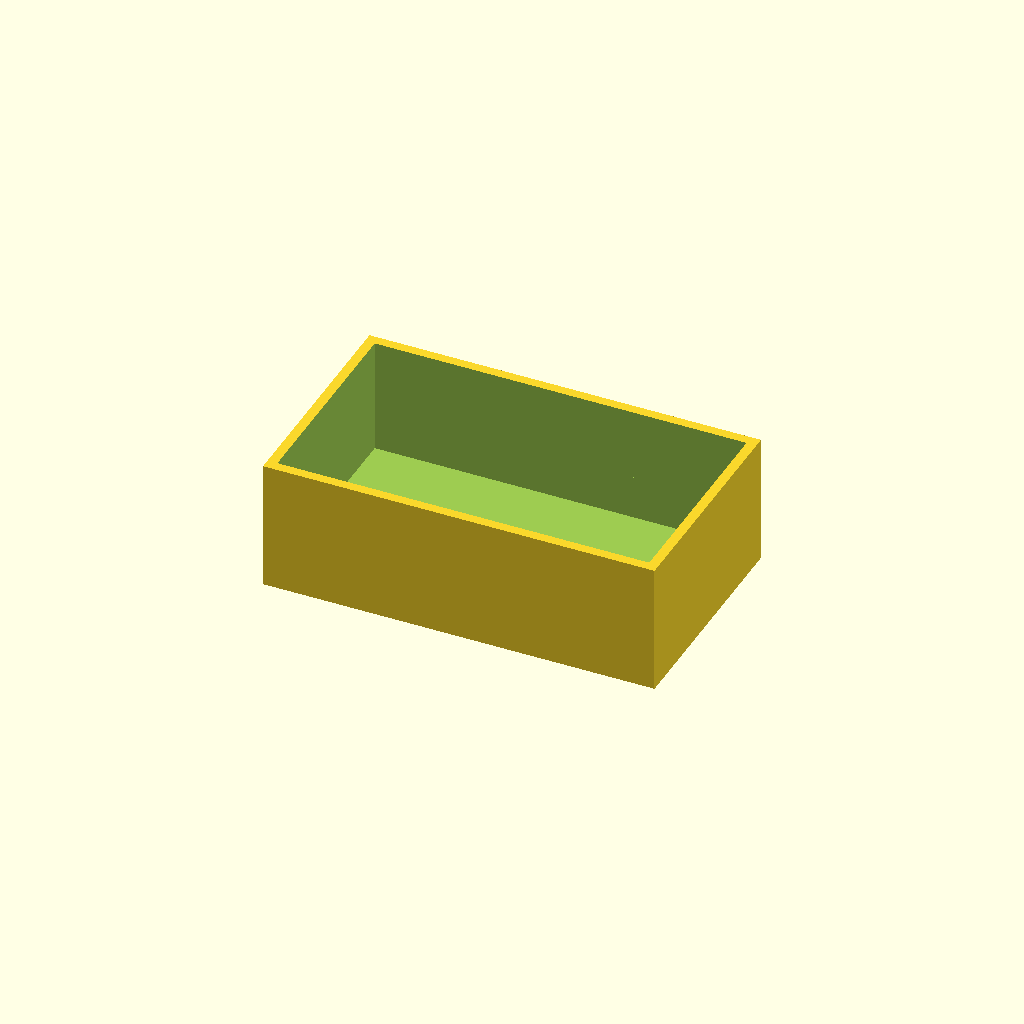
Cell 1: rendered with the file's own defaults.
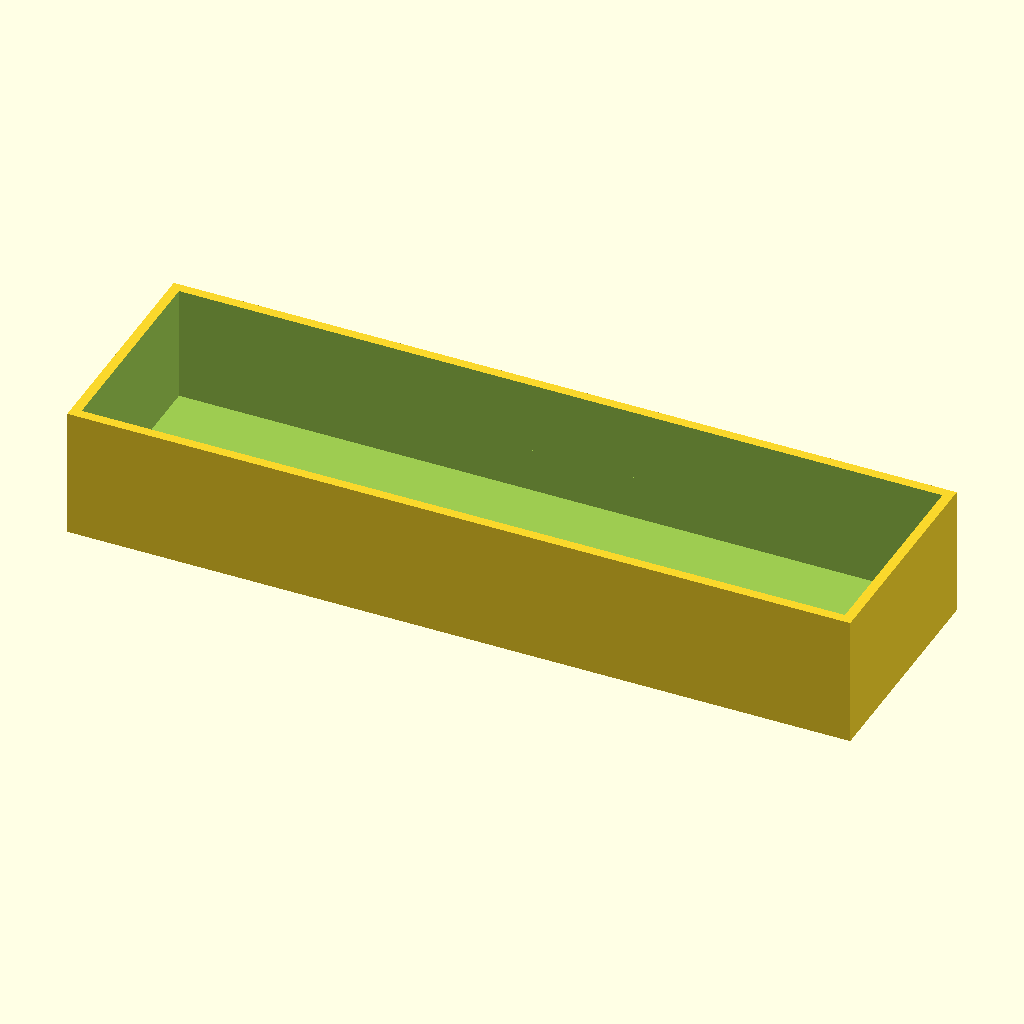
Cell 2: outer_x = 240 (everything else at default).
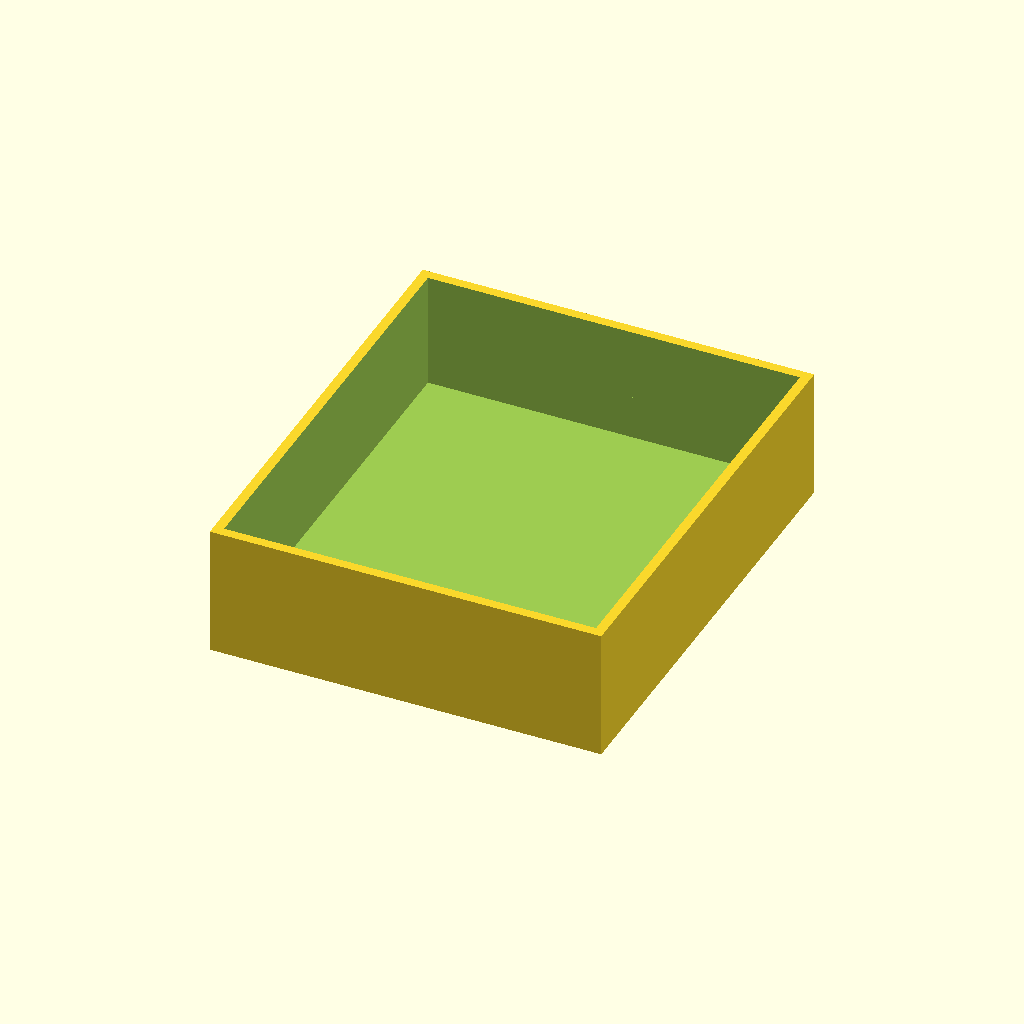
Cell 3: outer_y = 140 (everything else at default).
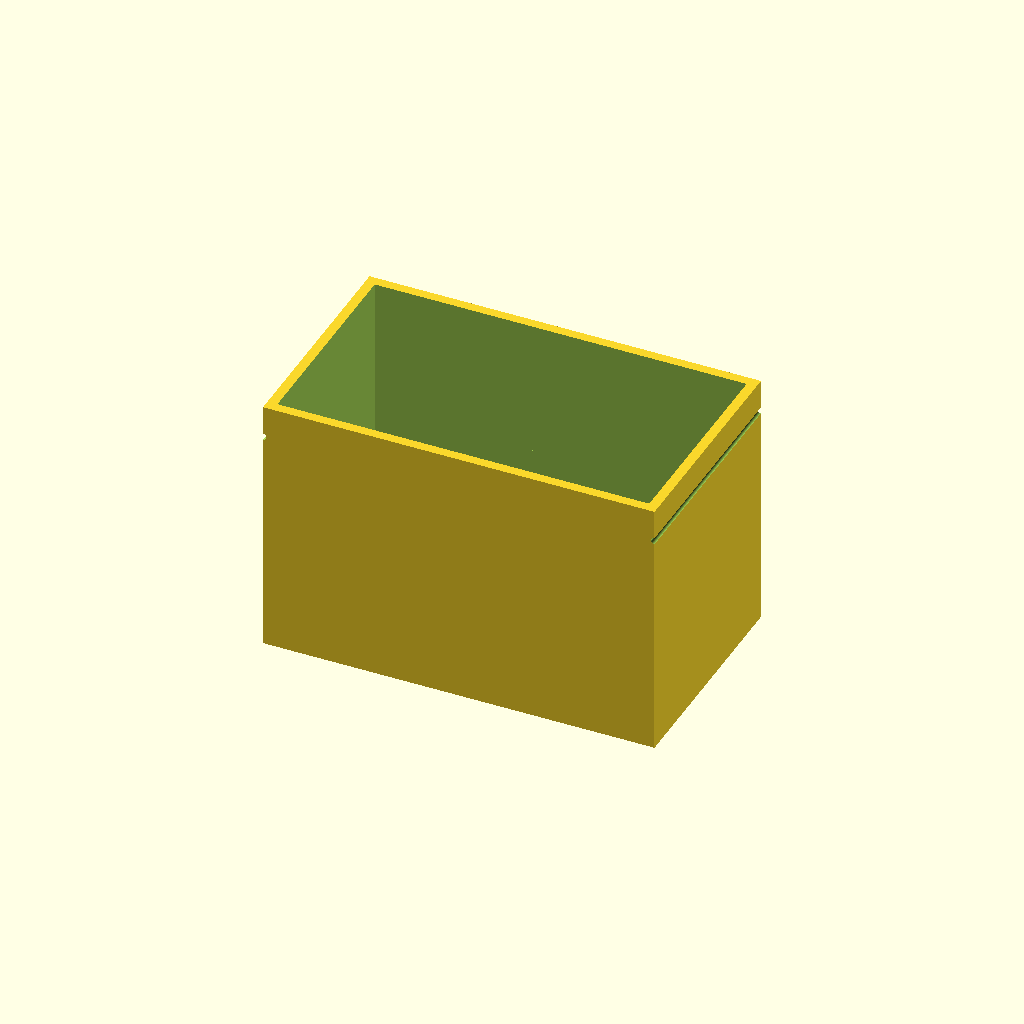
Cell 4: the same model with outer_z = 80.
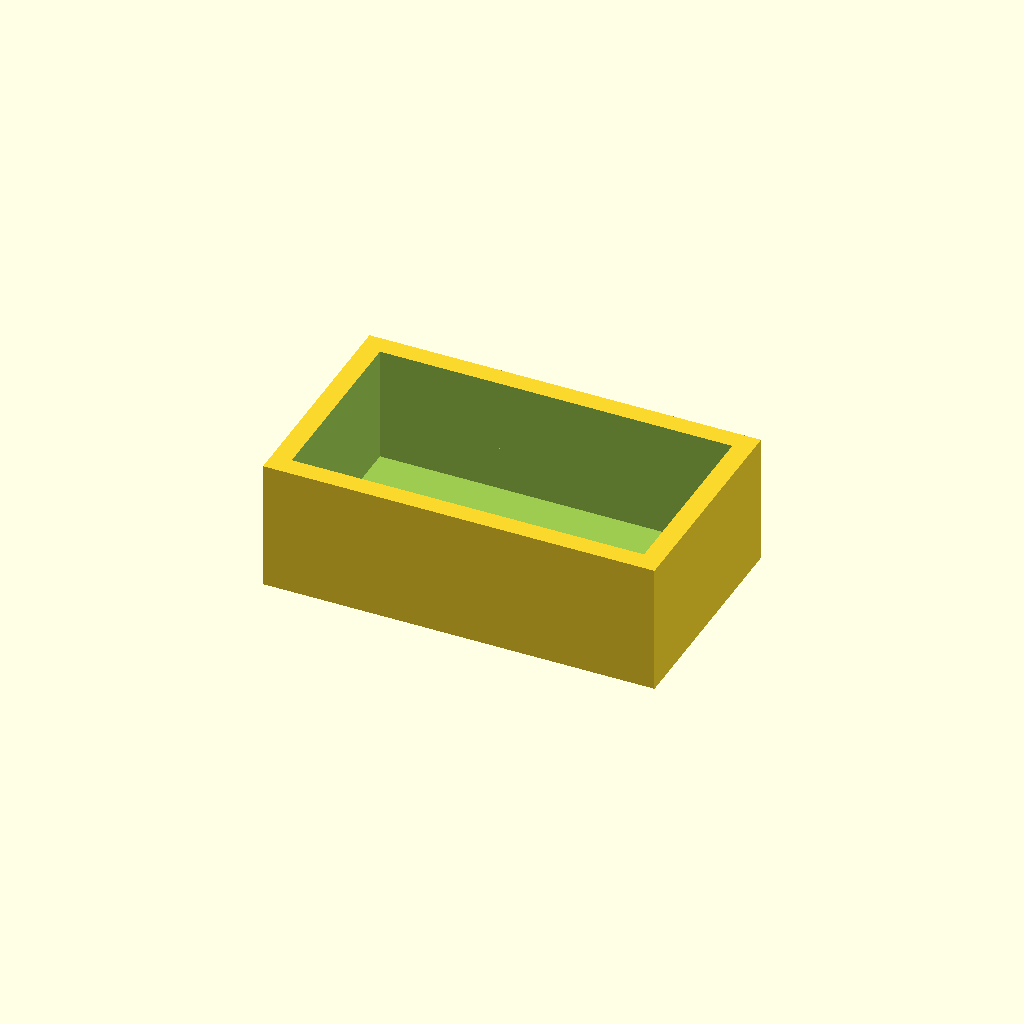
Cell 5: wall_thickness = 6 (everything else at default).
All cells are drawn from one camera (rotation 55°, 0°, 25°, orthographic, colour scheme Cornfield), so only the parameter changes between them.
OpenSCAD source file bench/results/main-tiiny/code/tiiny_Qwen_Qwen3.6-35B-A3B/mini_gel_tank_s1_a2.scad:
// Buffer tank for mini horizontal gel-electrophoresis box
// Dimensions in mm

// Outer dimensions
outer_x = 120;
outer_y = 70;
outer_z = 40;

// Wall and floor thickness
wall_thickness = 3;
floor_thickness = 3;

// Platform dimensions
platform_length = 60;
platform_height_above_inner_floor = 10;
// Platform spans full inner width (Y)

// Electrode hole
hole_diameter = 2;
hole_z = 30;
hole_y = 0;

// Derived dimensions
inner_x = outer_x - 2 * wall_thickness;
inner_y = outer_y - 2 * wall_thickness;

// Platform top Z position relative to global origin
// Floor is at z=0, floor thickness is 3. Inner floor is at z=3.
// Platform top is 10mm above inner floor.
platform_top_z = floor_thickness + platform_height_above_inner_floor; // 13 mm

// Platform half-length in X
platform_half_x = platform_length / 2;

// Hole radius
hole_radius = hole_diameter / 2;

// Extrusion depth for cutting holes (must extend past faces)
cut_depth = 1.0;

// Build the part
// The part rests on the XY plane at z = 0.
// It is centred on the origin in X and Y.

difference() {
    // Main tank body (outer shell)
    // Centered on X, Y. Resting on Z=0.
    // X: -60 to 60. Y: -35 to 35. Z: 0 to 40.
    translate([0, 0, 0]) {
        cube([outer_x, outer_y, outer_z], center = true);
    }

    // Subtract inner cavity
    // Inner cavity starts at z = floor_thickness (3mm)
    // Inner dimensions:
    // X: -inner_x/2 to inner_x/2
    // Y: -inner_y/2 to inner_y/2
    // Z: floor_thickness to outer_z (open top)
    
    translate([0, 0, floor_thickness]) {
        cube([inner_x, inner_y, outer_z - floor_thickness], center = true);
    }

    // Subtract the platform
    // Platform sits on inner floor (z = floor_thickness)
    // Platform top is at z = platform_top_z (13mm)
    // Platform length is 60mm in X, centered.
    // Platform spans full inner width in Y.
    
    translate([0, 0, floor_thickness]) {
        cube([platform_length, inner_y, platform_top_z - floor_thickness], center = true);
    }

    // Drill electrode holes
    // Hole is at y = 0, z = hole_z (30mm)
    // Hole goes through the end walls.
    // The walls are at X = -outer_x/2 and X = outer_x/2.
    // We need to cut a cylinder through the solid at these locations.
    // The hole axis is along X.
    
    // Left Hole
    translate([-outer_x / 2, hole_y, hole_z]) {
        $fn = 64;
        rotate([90, 0, 0]) {
            cylinder(
                d = hole_diameter + 0.02, // Slightly larger to ensure cut
                h = outer_x + cut_depth, // Long enough to cut through
                center = true
            );
        }
    }

    // Right Hole
    translate([outer_x / 2, hole_y, hole_z]) {
        $fn = 64;
        rotate([90, 0, 0]) {
            cylinder(
                d = hole_diameter + 0.02,
                h = outer_x + cut_depth,
                center = true
            );
        }
    }
}
Customizer parameters (derived from the source; name, type, default, range or options):
outer_x: number, default 120
outer_y: number, default 70
outer_z: number, default 40
wall_thickness: number, default 3
floor_thickness: number, default 3
platform_length: number, default 60
platform_height_above_inner_floor: number, default 10
hole_diameter: number, default 2
hole_z: number, default 30
hole_y: number, default 0
cut_depth: number, default 1
